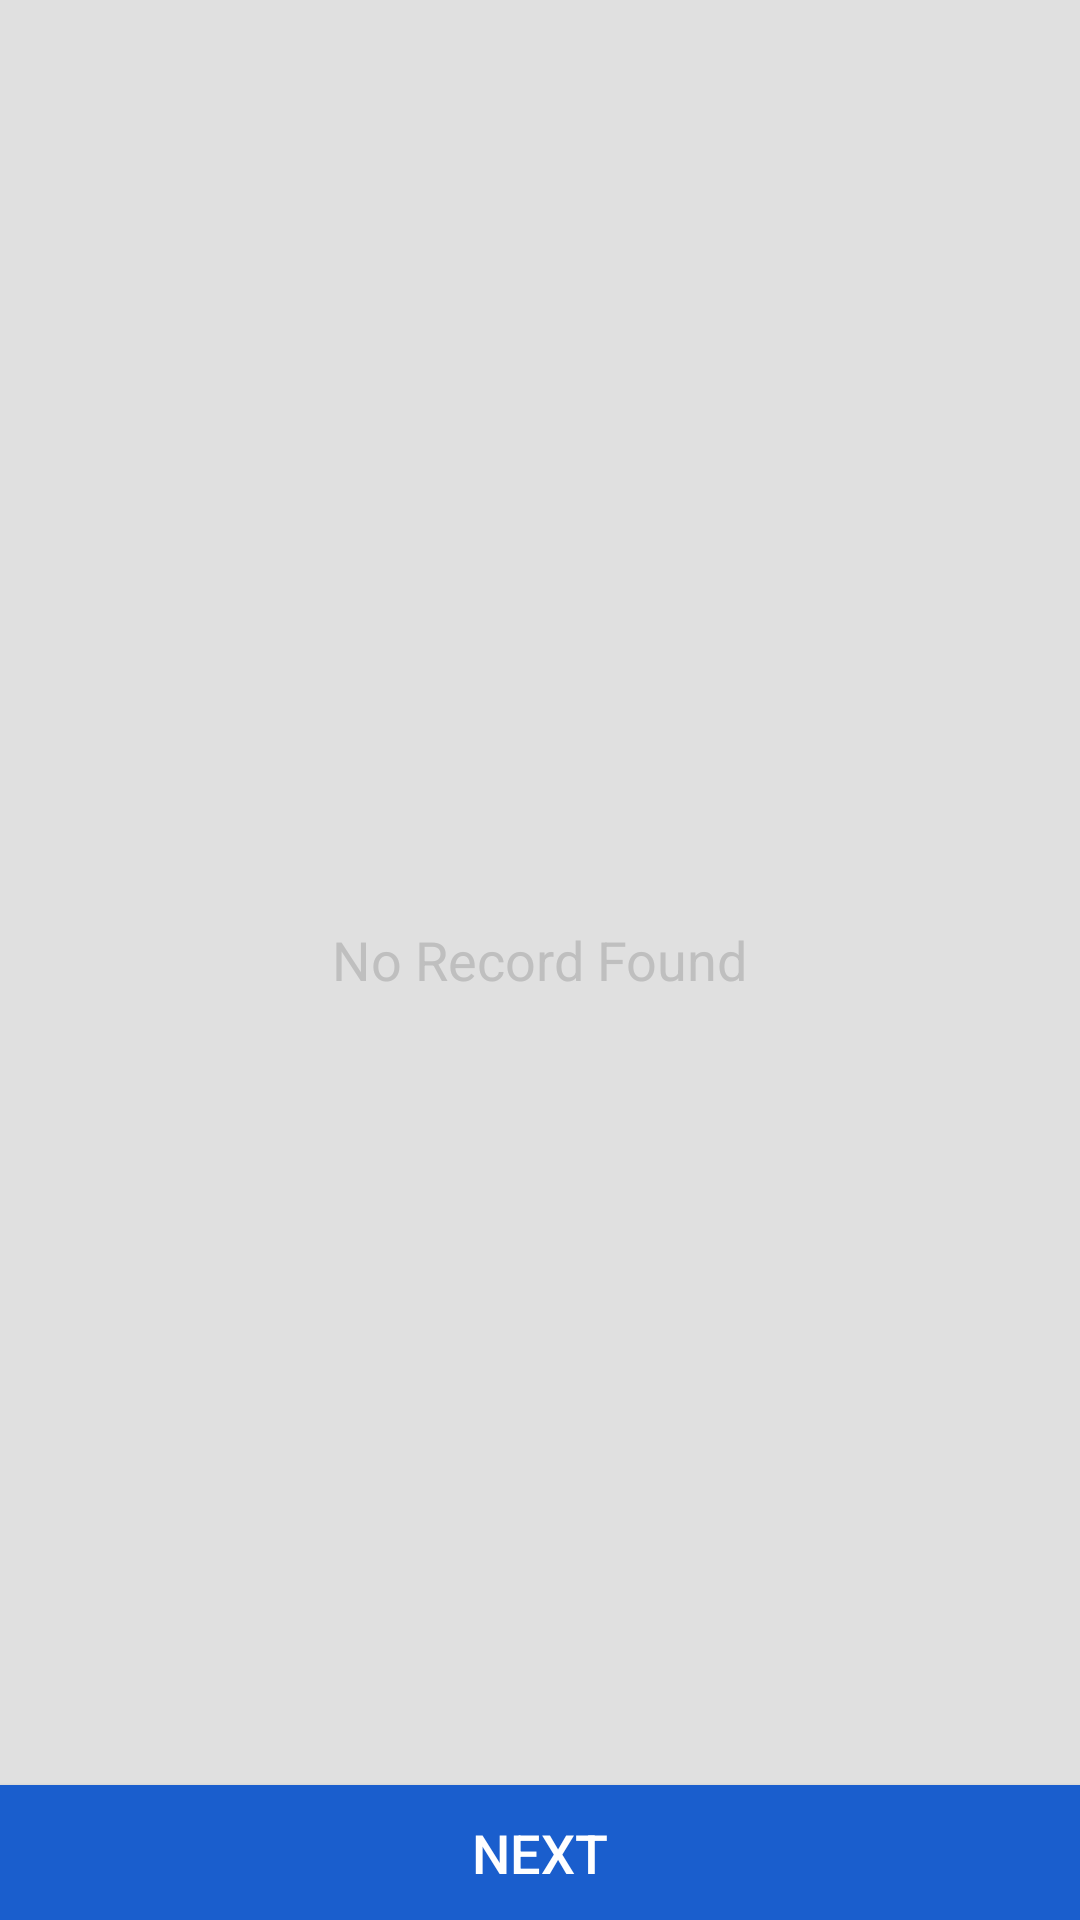

Android layout source for this screen:
<!-- AndroidManifest.xml: application theme AppTheme -->
<!-- res/layout/shipping_methods.xml -->
<RelativeLayout
    xmlns:android="http://schemas.android.com/apk/res/android"
    xmlns:tools="http://schemas.android.com/tools"
    android:layout_width="match_parent"
    android:layout_height="match_parent"
    android:orientation="vertical"
    android:clickable="true"
    android:focusable="true"
    android:gravity="center_horizontal"
    android:background="@color/layoutBackgroundLight" >

    <androidx.recyclerview.widget.RecyclerView
        android:id="@+id/shipping_methods_recycler"
        android:layout_width="match_parent"
        android:layout_height="match_parent"
        android:layout_margin="10dp" />

    <TextView
        android:id="@+id/empty_record_text"
        android:layout_width="wrap_content"
        android:layout_height="wrap_content"
        android:text="@string/record_not_found"
        android:textSize="18sp"
        android:textColor="@color/textColorPrimaryLight"
        android:layout_centerInParent="true" />

    <androidx.appcompat.widget.AppCompatButton
        android:id="@+id/save_shipping_method_btn"
        android:layout_width="match_parent"
        android:layout_height="@dimen/button_height"
        android:text="@string/next"
        android:textColor="@color/white"
        android:textSize="@dimen/button_text_size"
        android:background="@color/colorAccent"
        android:layout_alignParentBottom="true" />

</RelativeLayout>
<!-- resources referenced by this layout -->
<resources>
  <color name="colorAccent">#1a5ecd</color>
  <color name="layoutBackgroundLight">#e0e0e0</color>
  <color name="textColorPrimaryLight">#bfbfbf</color>
  <color name="white">#FFFFFF</color>
  <dimen name="button_height">45dp</dimen>
  <dimen name="button_text_size">18sp</dimen>
  <string name="next"> Next </string>
  <string name="record_not_found"> No Record Found </string>
  <style name="AppTheme" parent="Theme.AppCompat.Light.NoActionBar">
          
          <item name="colorPrimary">@color/colorPrimary</item>
          <item name="colorPrimaryDark">@color/colorPrimaryDark</item>
          <item name="colorAccent">@color/colorAccent</item>
  
          <item name="preferenceTheme">@style/PreferenceThemeOverlay.v14.Material</item>
      </style>
  <color name="colorPrimary">#1b4fbf</color>
  <color name="colorPrimaryDark">#1c3eaa</color>
</resources>
